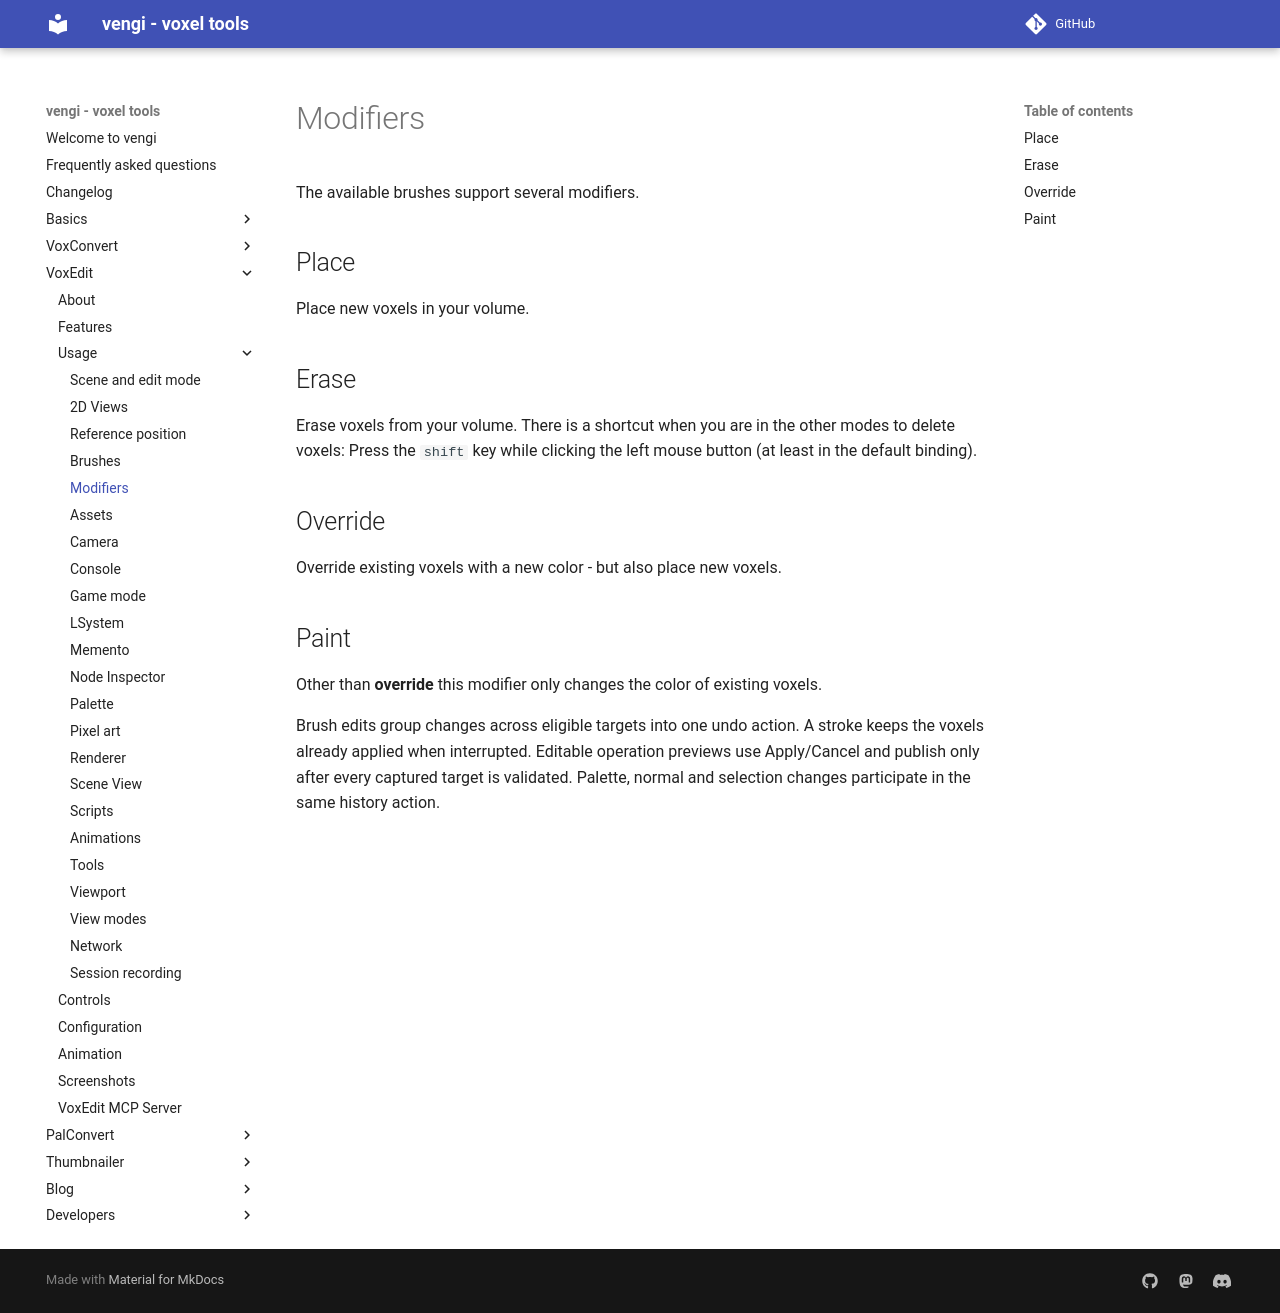

repository: vengi-voxel/vengi · page: voxedit/usage/Modifiers/index.html · generator: mkdocs

# Modifiers

The available brushes support several modifiers.

## Place

Place new voxels in your volume.

## Erase

Erase voxels from your volume. There is a shortcut when you are in the other modes to delete voxels: Press the `shift` key while clicking the left mouse button (at least in the default binding).

## Override

Override existing voxels with a new color - but also place new voxels.

## Paint

Other than **override** this modifier only changes the color of existing voxels.

Brush edits group changes across eligible targets into one undo action. A stroke
keeps the voxels already applied when interrupted. Editable operation previews use
Apply/Cancel and publish only after every captured target is validated. Palette,
normal and selection changes participate in the same history action.
